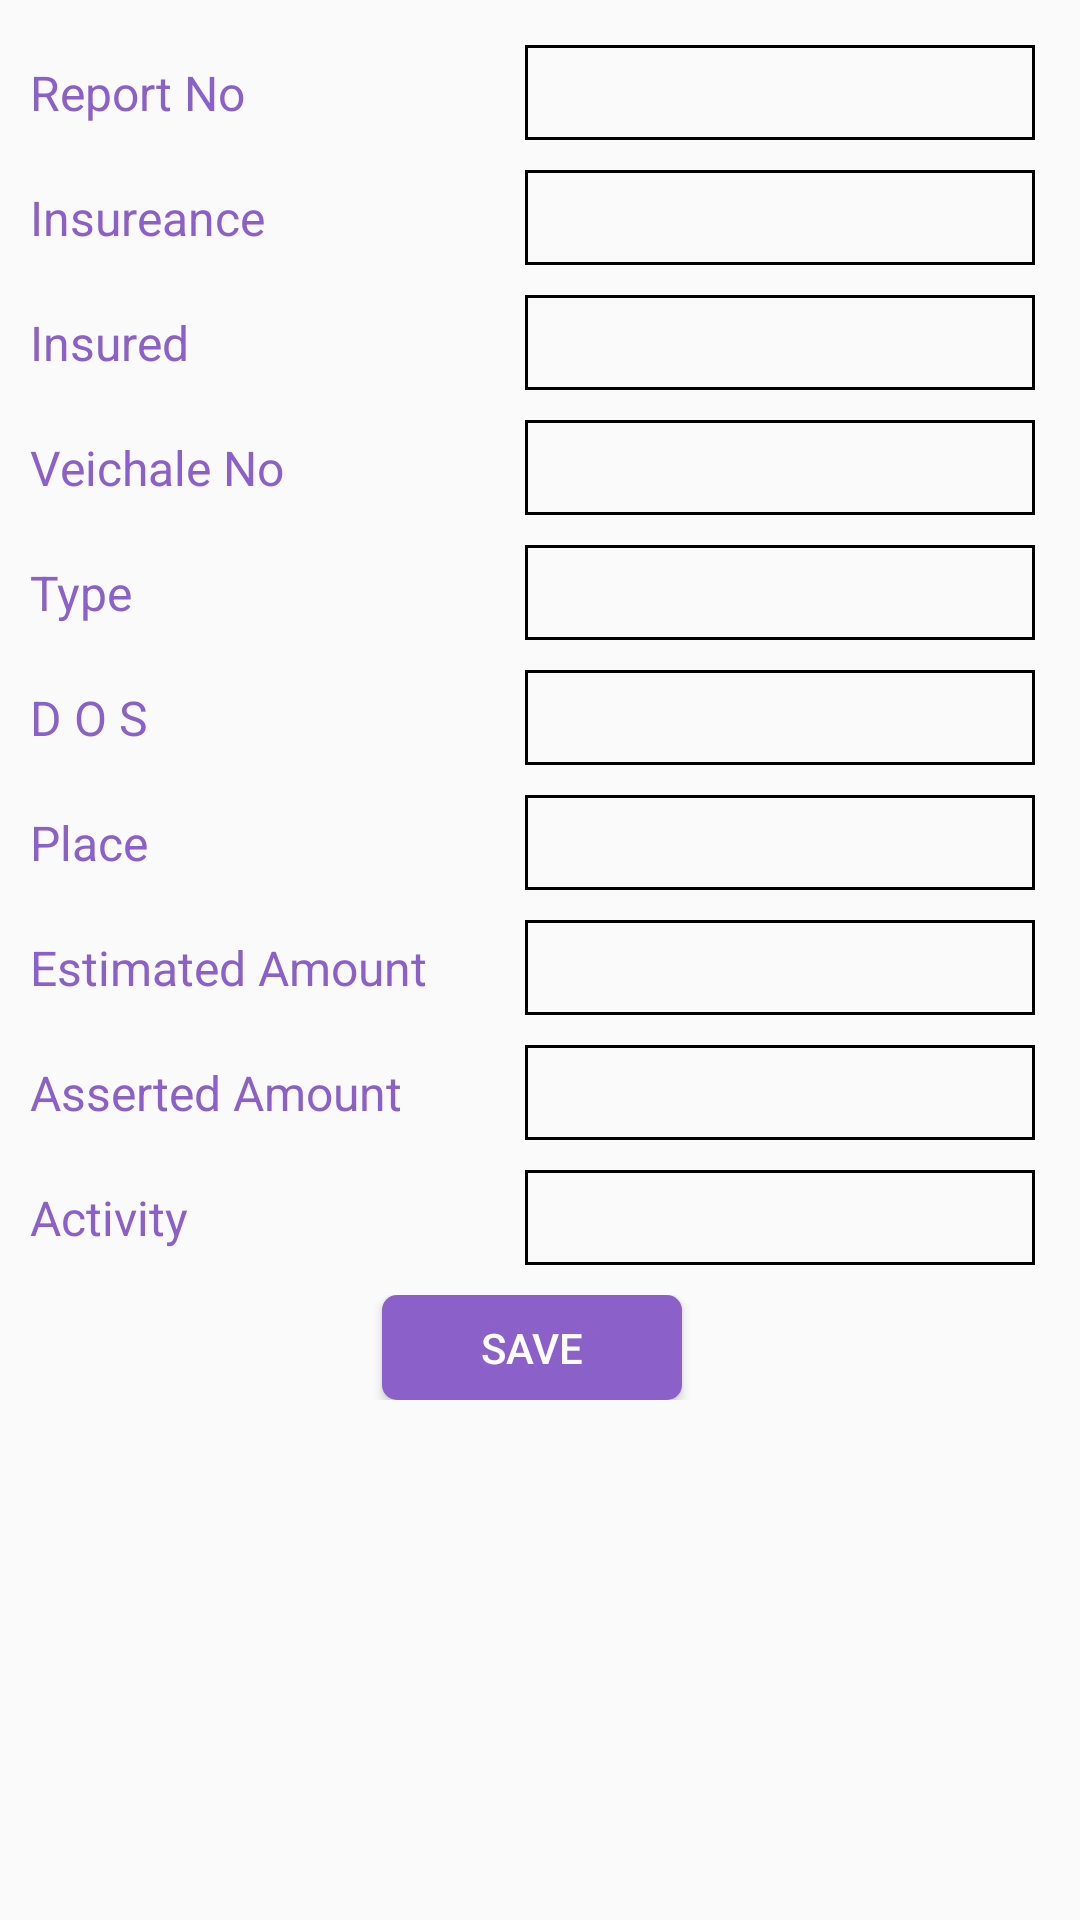

This screen was rendered from an Android layout file. Write that file and the resources it references.
<!-- AndroidManifest.xml: application theme AppTheme -->
<!-- res/layout/activity_add_survey.xml -->
<LinearLayout xmlns:android="http://schemas.android.com/apk/res/android"
    xmlns:tools="http://schemas.android.com/tools"
    android:layout_width="match_parent"
    android:layout_height="match_parent"
    android:orientation="vertical"
    android:padding="@dimen/padding_5">

    <ScrollView
        android:layout_width="match_parent"
        android:layout_height="wrap_content">

        <LinearLayout
            android:layout_width="match_parent"
            android:layout_height="match_parent"
            android:orientation="vertical">

            <TableRow
                android:layout_width="match_parent"
                android:layout_height="wrap_content"
                android:layout_marginTop="@dimen/padding_10"
                >

                <TextView
                    style="@style/TextView"
                    android:layout_width="0dp"
                    android:layout_weight="1"
                    android:text="Report No"
                    android:textColor="@color/colorPrimary" />

                <EditText
                    android:id="@+id/et_survey_no"
                    style="@style/EditText"
                    android:layout_width="0dp"
                    android:layout_marginRight="@dimen/padding_10"
                    android:layout_weight="1"
                    android:textColor="@color/grey" />
            </TableRow>

            <TableRow
                android:layout_width="match_parent"
                android:layout_height="wrap_content"
                android:layout_marginTop="10dp"

                >

                <TextView
                    style="@style/TextView"
                    android:layout_width="0dp"
                    android:layout_weight="1"
                    android:text="Insureance"
                    android:textColor="@color/colorPrimary" />

                <EditText
                    android:id="@+id/et_customername"
                    style="@style/EditText"
                    android:layout_width="0dp"
                    android:layout_marginRight="@dimen/padding_10"
                    android:layout_weight="1"
                    android:textColor="@color/grey" />
            </TableRow>

            <TableRow
                android:layout_width="match_parent"
                android:layout_height="wrap_content"
                android:layout_marginTop="10dp"
                >

                <TextView
                    style="@style/TextView"
                    android:layout_width="0dp"
                    android:layout_weight="1"
                    android:text="Insured"
                    android:textColor="@color/colorPrimary" />

                <EditText
                    android:id="@+id/et_insured"
                    style="@style/EditText"
                    android:layout_width="0dp"
                    android:layout_marginRight="@dimen/padding_10"
                    android:layout_weight="1"
                    android:textColor="@color/grey" />
            </TableRow>

            <TableRow
                android:layout_width="match_parent"
                android:layout_height="wrap_content"
                android:layout_marginTop="10dp"
                >

                <TextView
                    style="@style/TextView"
                    android:layout_width="0dp"
                    android:layout_weight="1"
                    android:text="Veichale No"
                    android:textColor="@color/colorPrimary" />

                <EditText
                    android:id="@+id/et_veichaleno"
                    style="@style/EditText"
                    android:layout_width="0dp"
                    android:layout_marginRight="@dimen/padding_10"
                    android:layout_weight="1"
                    android:textColor="@color/grey" />
            </TableRow>

            <TableRow
                android:layout_width="match_parent"
                android:layout_height="wrap_content"
                android:layout_marginTop="10dp"
                >

                <TextView
                    style="@style/TextView"
                    android:layout_width="0dp"
                    android:layout_weight="1"
                    android:text="Type"
                    android:textColor="@color/colorPrimary" />

                <EditText
                    android:id="@+id/et_type"
                    style="@style/EditText"
                    android:layout_width="0dp"
                    android:layout_marginRight="@dimen/padding_10"
                    android:layout_weight="1"
                    android:textColor="@color/grey" />
            </TableRow>

            <TableRow
                android:layout_width="match_parent"
                android:layout_height="wrap_content"
                android:layout_marginTop="10dp"
                >

                <TextView
                    style="@style/TextView"
                    android:layout_width="0dp"
                    android:layout_weight="1"
                    android:text="D O S"
                    android:textColor="@color/colorPrimary" />

                <EditText
                    android:id="@+id/et_dos"
                    style="@style/EditText"
                    android:layout_width="0dp"
                    android:layout_marginRight="@dimen/padding_10"
                    android:layout_weight="1"
                    android:focusable="false"
                    android:textColor="@color/grey" />
            </TableRow>

            <TableRow
                android:layout_width="match_parent"
                android:layout_height="wrap_content"
                android:layout_marginTop="10dp"
                >

                <TextView
                    style="@style/TextView"
                    android:layout_width="0dp"
                    android:layout_weight="1"
                    android:text="Place"
                    android:textColor="@color/colorPrimary" />

                <EditText
                    android:id="@+id/et_place"
                    style="@style/EditText"
                    android:layout_width="0dp"
                    android:layout_marginRight="@dimen/padding_10"
                    android:layout_weight="1"
                    android:textColor="@color/grey" />
            </TableRow>


            <TableRow
                android:layout_width="match_parent"
                android:layout_height="wrap_content"
                android:layout_marginTop="10dp"
                >

                <TextView
                    style="@style/TextView"
                    android:layout_width="0dp"
                    android:layout_weight="1"
                    android:text="Estimated Amount"
                    android:textColor="@color/colorPrimary" />

                <EditText
                    android:id="@+id/et_estimatedamount"
                    style="@style/EditText"
                    android:layout_width="0dp"
                    android:layout_marginRight="@dimen/padding_10"
                    android:layout_weight="1"
                    android:textColor="@color/grey" />
            </TableRow>

            <TableRow
                android:layout_width="match_parent"
                android:layout_height="wrap_content"
                android:layout_marginTop="10dp"
                >

                <TextView
                    style="@style/TextView"
                    android:layout_width="0dp"
                    android:layout_weight="1"
                    android:text="Asserted Amount"
                    android:textColor="@color/colorPrimary" />

                <EditText
                    android:id="@+id/et_assertedamount"
                    style="@style/EditText"
                    android:layout_width="0dp"
                    android:layout_marginRight="@dimen/padding_10"
                    android:layout_weight="1"
                    android:textColor="@color/grey" />
            </TableRow>

            <TableRow
                android:layout_width="match_parent"
                android:layout_height="wrap_content"
                android:layout_marginTop="10dp"
                >

                <TextView
                    style="@style/TextView"
                    android:layout_width="0dp"
                    android:layout_weight="1"
                    android:text="Activity"
                    android:textColor="@color/colorPrimary" />

                <EditText
                    android:id="@+id/et_actvity"
                    style="@style/EditText"
                    android:layout_width="0dp"
                    android:layout_marginRight="@dimen/padding_10"
                    android:layout_weight="1"
                    android:textColor="@color/grey" />
            </TableRow>

            
                
                
                
                
                
                

                
                
                

            
                
                
                
                

                
                

            
                
                
                
                
                
                
                
                

            <TableRow
                android:layout_width="match_parent"
                android:layout_height="wrap_content"
                android:layout_marginTop="10dp"
                android:gravity="center">

                <Button
                    android:id="@+id/btn_accept"
                    android:layout_width="100dp"
                    android:layout_height="35dp"
                    android:layout_marginRight="5dp"
                    android:background="@drawable/button"
                    android:padding="@dimen/padding_5"
                    android:text="Save"
                    android:textColor="@color/white" />

                
                    
                    
                    
                    
                    
                    
                    
                    
            </TableRow>
        </LinearLayout>

    </ScrollView>
</LinearLayout>
<!-- resources referenced by this layout -->
<resources>
  <color name="colorPrimary">#8b60c8</color>
  <color name="grey">#818282</color>
  <color name="white">#ffffff</color>
  <dimen name="padding_10">10dp</dimen>
  <dimen name="padding_5">5dp</dimen>
  <!-- drawable button (drawable) -->
  <selector xmlns:android="http://schemas.android.com/apk/res/android">
       <item android:state_pressed="true"> 
           <shape android:shape="rectangle">
               <solid android:color="@color/colorPrimaryDark"/>
               <corners android:radius="5dp" />
           </shape>    
           </item>
       <item >
           <shape android:shape="rectangle">
               <solid android:color="@color/colorPrimary"/>
               <corners android:radius="5dp" />
           </shape>
           </item>
  </selector>
  <!-- drawable icon_blackcalender: png bitmap (drawable, 27112 bytes) -->
  <style name="EditText" parent="@android:style/Widget.EditText">
          <item name="android:layout_width">match_parent</item>
          <item name="android:layout_height">wrap_content</item>
          <item name="android:textSize">@dimen/fontsize_16</item>
          <item name="android:inputType">textCapSentences</item>
          <item name="android:background">@drawable/border_black</item>
          <item name="android:textColor">@color/black</item>
          <item name="android:textColorHint">@color/grey</item>
          <item name="android:padding">@dimen/padding_5</item>
      </style>
  
      TextView
  <style name="TextView" parent="@android:style/Widget.TextView">
          <item name="android:layout_width">match_parent</item>
          <item name="android:layout_height">wrap_content</item>
          <item name="android:textSize">@dimen/fontsize_16</item>
          <item name="android:inputType">textCapSentences</item>
          <item name="android:textColor">@color/colorPrimary</item>
          <item name="android:padding">@dimen/padding_5</item>
      </style>
  
      Button View
  <style name="AppTheme" parent="Theme.AppCompat.Light.DarkActionBar">
          
          <item name="colorPrimary">@color/colorPrimary</item>
          <item name="colorPrimaryDark">@color/colorPrimaryDark</item>
          <item name="colorAccent">@color/colorAccent</item>
      </style>
  <color name="colorPrimaryDark">#633C99</color>
  <dimen name="fontsize_16">16sp</dimen>
  <!-- drawable border_black (drawable) -->
  <shape xmlns:android="http://schemas.android.com/apk/res/android"
      android:shape="rectangle">
  
      <corners
          android:bottomLeftRadius="0dp"
          android:bottomRightRadius="0dp"
          android:radius="0dp"
  
          android:topRightRadius="0dp" />
      <stroke
  
          android:width="1dp"
          android:color="@color/black" />
  </shape>
  <color name="black">#000000</color>
  <color name="colorAccent">#8b60c8</color>
</resources>
